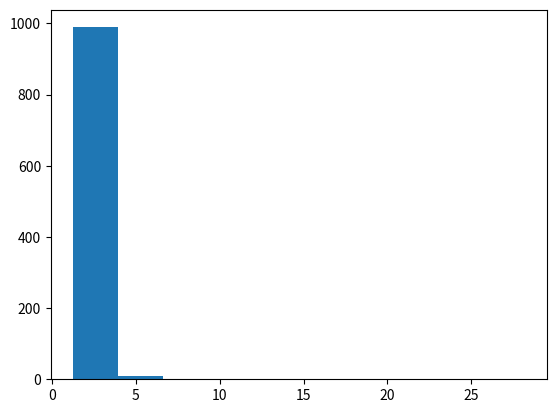

This figure's Python source:
import numpy as np
import time
import math
from numpy import random
import matplotlib.pyplot as plt

class Solution(object):
	#Solution 1
	#XOR all bits together to find the unique number.
	def singleNumber1(self, nums):
		a = 0
		for i in nums:
			a ^= i
		return a

	#Solution 2
	#2∗(a+b+c)−(a+a+b+b+c)=c2∗(a+b+c)−(a+a+b+b+c)=c        
	def singleNumber2(self, nums):
		return 2*sum(set(nums)) - sum(nums)

	def statistic(self, samples):
		print('Mean:', np.mean(samples))
		print('Variance:', np.var(samples))
		print('Standard Deviation:', np.std(samples))
		print('Median:', np.median(samples))
		print('Min:', np.min(samples))
		print('Max:', np.max(samples))
		print('Q1:', np.quantile(samples, 0.25))
		print('Q3:', np.quantile(samples, 0.75))
		plt.figure()
		plt.hist(samples)
		plt.show() 


def test_case():
	test_case_length = random.randint(20000, 50000)
	samples =[]
	i = 0
	if test_case_length % 2 == 0:
		test_case_length += 1
	unique = random.randint(1, test_case_length)
	for x in range(test_case_length):
		if x != unique:
			if i % 2 == 0:
				samples.append(x)
			samples.append(samples[i-1])
			i += 1
	samples.append(unique)
	return samples




def runtime(solution):
    time_list = []
    
    solution = Solution()
    for i in range(1000):
        start_time = time.time()
        samples = test_case()

        if(solution == 0):
        	print(solution.singleNumber1(samples))
        elif(solution == 1):
        	print(solution.singleNumber2(samples))

        end_time = time.time()
        time_list.append((time.time() - start_time)*1000)
    solution.statistic(time_list)



if __name__ == '__main__':
	runtime(0)
	
